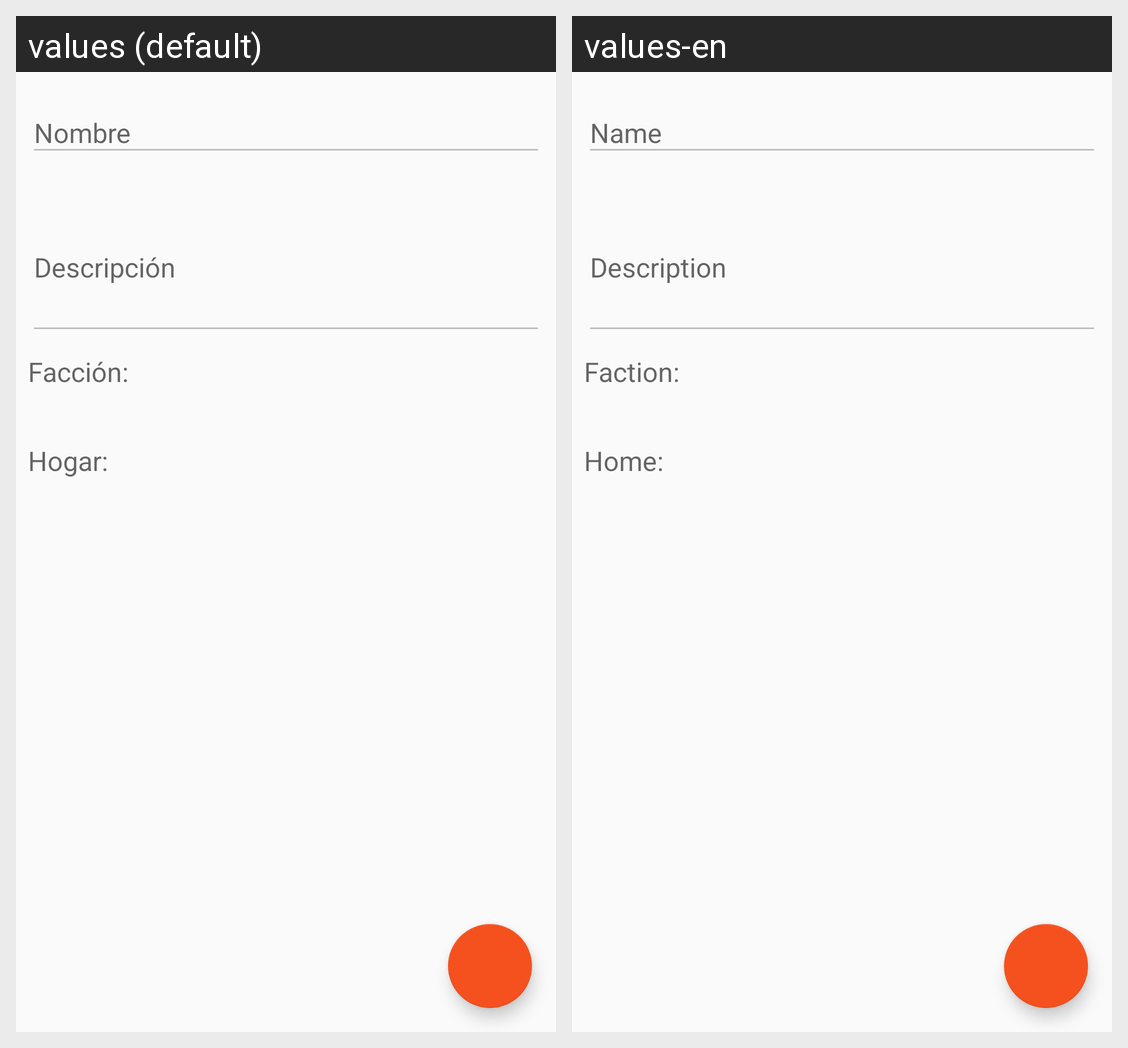

This grid shows one Android layout under two languages. Give, for every string resource on the screen, its name, the default text and each shown locale's text.
Android screen res/layout/activity_detail_characters.xml rendered under 2 locales, left to right: values (default), values-en. Device: Nexus 5 (rendered at 1080×1920; each locale shown at half size, 540×960, under a caption strip naming it); theme AppTheme.
Strings drawn on this screen, with the default value and each locale's value (text and hints the layout hard-codes, and strings that could not be matched under every locale, appear in the picture but are not listed):

tiD_CharacterName
  values: Nombre
  values-en: Name

tiD_CharacterDescription
  values: Descripción
  values-en: Description

txtV_CharacterFaction
  values: Facción:
  values-en: Faction:

txtV_CharactersHome
  values: Hogar:
  values-en: Home:
